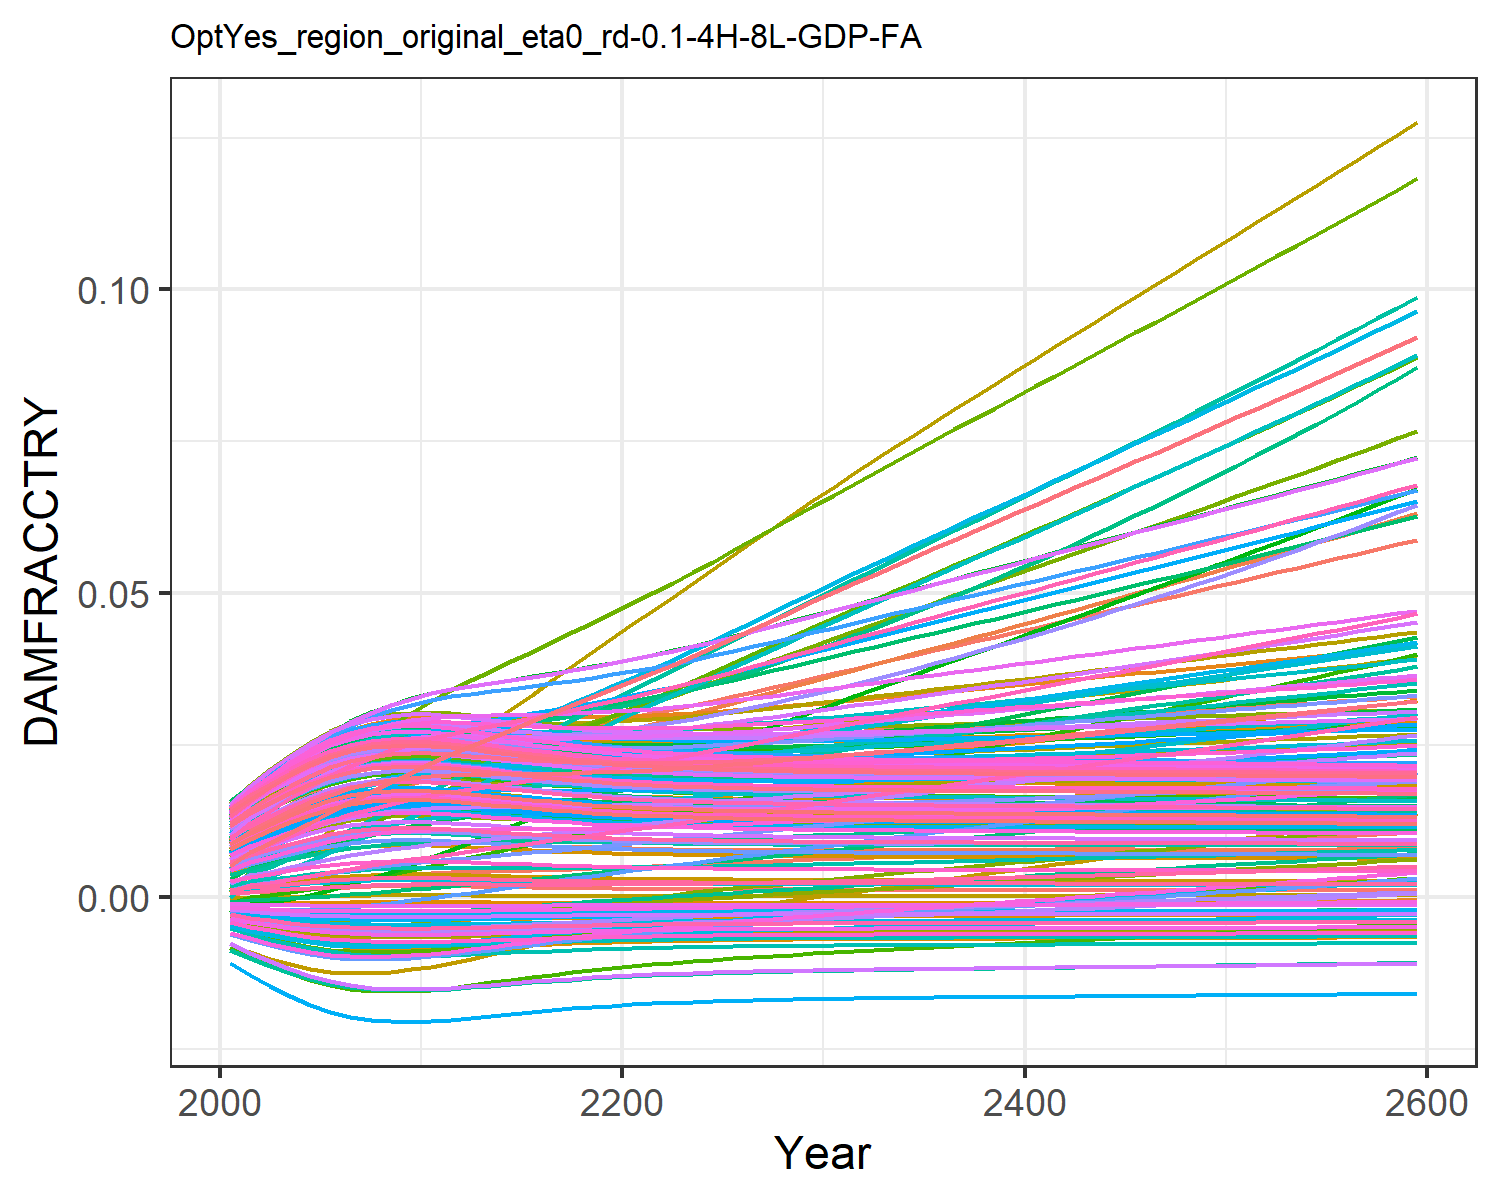

Source data for this figure (header and first rows):
0.0004944558363300738, 0.009035041868853537, 0.0010779841660710774, 0.0127878253965087, 0.00461966740140384, -0.0036702585896140017, 0.005396870574371772, -0.004468618289771348, 0.0015197870186281555, 0.007712177554695604, -0.002175850673307704, 0.01452616220537947, 0.014177142238750337, 0.011646475765467606, -0.0008179012320524119, 0.01390162019000104, 0.012861461062364172, -0.0023375822918926628, -0.004484082233695831, 0.01275811598117009, 0.004026221859281131, 0.00963568972124365, 0.014346147544533642, 0.01391696621400593
0.0007213, 0.01154, 0.001574, 0.01559, 0.00555, -0.004316, 0.008096, -0.005253, 0.001935, 0.009241, -0.002428, 0.01742, 0.01691, 0.01388, -0.0008842, 0.01675, 0.01499, -0.002692, -0.005372, 0.01512, 0.004919, 0.01156, 0.01675, 0.01646
0.0009355, 0.01339, 0.001912, 0.01787, 0.006371, -0.004853, 0.009487, -0.005906, 0.002312, 0.01058, -0.002665, 0.01979, 0.01928, 0.01582, -0.0009226, 0.01914, 0.01683, -0.00298, -0.006117, 0.01716, 0.005708, 0.01322, 0.01883, 0.01866
0.001153, 0.01531, 0.002284, 0.02009, 0.007161, -0.00534, 0.01108, -0.006501, 0.002682, 0.01185, -0.002856, 0.02211, 0.02153, 0.01767, -0.0009422, 0.02143, 0.01856, -0.003231, -0.0068, 0.0191, 0.006466, 0.01481, 0.02078, 0.02074
0.001356, 0.01715, 0.002643, 0.02208, 0.007864, -0.00575, 0.01263, -0.007003, 0.003017, 0.01297, -0.002999, 0.0242, 0.0235, 0.01932, -0.0009462, 0.02347, 0.02008, -0.003435, -0.007382, 0.02079, 0.007141, 0.01621, 0.0225, 0.02257
0.001529, 0.01882, 0.002971, 0.02375, 0.008442, -0.006071, 0.0141, -0.007398, 0.003297, 0.01389, -0.003095, 0.02598, 0.0251, 0.02067, -0.0009401, 0.02515, 0.02131, -0.003588, -0.007842, 0.02217, 0.007695, 0.01734, 0.02388, 0.02405
0.001662, 0.02028, 0.003256, 0.02505, 0.008876, -0.006303, 0.01543, -0.007684, 0.003509, 0.01457, -0.003149, 0.0274, 0.02629, 0.0217, -0.0009303, 0.02644, 0.02222, -0.003695, -0.008176, 0.02319, 0.00811, 0.01819, 0.0249, 0.02515
0.00175, 0.0215, 0.003492, 0.02598, 0.009161, -0.006449, 0.01662, -0.007865, 0.003648, 0.01502, -0.003166, 0.02844, 0.02706, 0.0224, -0.0009215, 0.02732, 0.02281, -0.003759, -0.008389, 0.02385, 0.00838, 0.01875, 0.02557, 0.02586
0.001794, 0.02253, 0.003678, 0.02657, 0.009306, -0.006521, 0.01767, -0.007954, 0.003718, 0.01524, -0.003154, 0.02915, 0.02744, 0.0228, -0.0009164, 0.02783, 0.0231, -0.003788, -0.008494, 0.02418, 0.008515, 0.01904, 0.02589, 0.02621
0.001804, 0.0234, 0.003824, 0.02689, 0.009341, -0.006536, 0.01861, -0.007972, 0.003733, 0.01528, -0.00312, 0.02959, 0.02752, 0.02297, -0.0009153, 0.02806, 0.02316, -0.003791, -0.008516, 0.02424, 0.008543, 0.01912, 0.02596, 0.02629
0.001792, 0.02419, 0.003947, 0.02706, 0.00931, -0.006517, 0.01948, -0.007948, 0.003714, 0.01522, -0.003073, 0.02988, 0.02742, 0.023, -0.0009168, 0.02811, 0.02308, -0.003777, -0.008488, 0.02416, 0.008507, 0.01907, 0.02587, 0.02619
0.001754, 0.02483, 0.004045, 0.02702, 0.009199, -0.006456, 0.0203, -0.007873, 0.003655, 0.01504, -0.00301, 0.02996, 0.0271, 0.02286, -0.0009211, 0.02794, 0.02284, -0.003745, -0.008399, 0.02388, 0.008393, 0.01886, 0.0256, 0.0259
0.001704, 0.02536, 0.004134, 0.02686, 0.009048, -0.006373, 0.02111, -0.007771, 0.003576, 0.01478, -0.002937, 0.02992, 0.02666, 0.02264, -0.0009263, 0.02766, 0.0225, -0.003702, -0.008279, 0.02351, 0.008239, 0.01858, 0.02522, 0.0255
0.001649, 0.02586, 0.00422, 0.02667, 0.008881, -0.006281, 0.02192, -0.007656, 0.003488, 0.01451, -0.002858, 0.02983, 0.02618, 0.0224, -0.0009315, 0.02733, 0.02213, -0.003654, -0.008144, 0.02309, 0.00807, 0.01827, 0.02481, 0.02506
0.001594, 0.02636, 0.004306, 0.02647, 0.008714, -0.006186, 0.02271, -0.00754, 0.003401, 0.01423, -0.002779, 0.02974, 0.02569, 0.02216, -0.0009359, 0.027, 0.02176, -0.003604, -0.008008, 0.02267, 0.007899, 0.01796, 0.02439, 0.02461
0.001542, 0.02686, 0.004396, 0.02628, 0.008554, -0.006094, 0.02351, -0.007427, 0.003318, 0.01396, -0.0027, 0.02966, 0.02522, 0.02195, -0.0009394, 0.02668, 0.0214, -0.003556, -0.007876, 0.02227, 0.007736, 0.01767, 0.02398, 0.02418
0.001494, 0.02738, 0.004491, 0.02612, 0.008408, -0.006009, 0.0243, -0.007321, 0.003241, 0.01371, -0.002624, 0.02961, 0.02479, 0.02177, -0.000942, 0.02639, 0.02107, -0.003509, -0.007752, 0.0219, 0.007585, 0.0174, 0.02361, 0.02378
0.001451, 0.02791, 0.004591, 0.026, 0.008277, -0.00593, 0.02511, -0.007225, 0.003172, 0.01348, -0.00255, 0.0296, 0.02439, 0.02163, -0.0009438, 0.02615, 0.02077, -0.003466, -0.00764, 0.02156, 0.007449, 0.01716, 0.02327, 0.02342
0.001413, 0.02846, 0.004697, 0.02591, 0.008161, -0.005859, 0.02593, -0.007138, 0.003111, 0.01328, -0.00248, 0.02962, 0.02404, 0.02154, -0.0009451, 0.02594, 0.0205, -0.003427, -0.007539, 0.02126, 0.007327, 0.01695, 0.02297, 0.0231
0.00138, 0.02903, 0.004808, 0.02586, 0.008061, -0.005797, 0.02676, -0.007061, 0.003057, 0.01311, -0.002412, 0.02967, 0.02373, 0.02149, -0.0009458, 0.02577, 0.02026, -0.003391, -0.007449, 0.02099, 0.00722, 0.01677, 0.0227, 0.02282
0.001351, 0.02961, 0.004924, 0.02584, 0.007976, -0.005741, 0.0276, -0.006993, 0.00301, 0.01295, -0.002348, 0.02976, 0.02346, 0.02147, -0.0009462, 0.02564, 0.02005, -0.003359, -0.00737, 0.02076, 0.007126, 0.01662, 0.02246, 0.02257
0.001327, 0.03022, 0.005046, 0.02586, 0.007904, -0.005693, 0.02845, -0.006933, 0.002969, 0.01282, -0.002287, 0.02988, 0.02322, 0.02149, -0.0009464, 0.02554, 0.01987, -0.00333, -0.007301, 0.02056, 0.007045, 0.01649, 0.02226, 0.02236
0.001305, 0.03087, 0.005173, 0.02591, 0.007843, -0.005651, 0.02931, -0.006882, 0.002934, 0.0127, -0.002227, 0.03004, 0.02302, 0.02155, -0.0009464, 0.02548, 0.01972, -0.003304, -0.007241, 0.02038, 0.006974, 0.01639, 0.02208, 0.02217
0.001287, 0.03157, 0.005304, 0.02599, 0.007793, -0.005614, 0.03018, -0.006837, 0.002903, 0.0126, -0.002171, 0.03023, 0.02284, 0.02164, -0.0009462, 0.02544, 0.01958, -0.003281, -0.007189, 0.02023, 0.006914, 0.01632, 0.02193, 0.02201
0.001271, 0.03228, 0.005439, 0.02609, 0.007753, -0.005582, 0.03107, -0.006798, 0.002877, 0.01251, -0.002116, 0.03045, 0.02269, 0.02176, -0.0009461, 0.02543, 0.01946, -0.00326, -0.007144, 0.0201, 0.006861, 0.01625, 0.0218, 0.02188
0.001257, 0.03301, 0.005577, 0.02621, 0.00772, -0.005555, 0.03195, -0.006764, 0.002855, 0.01243, -0.002063, 0.0307, 0.02255, 0.0219, -0.0009458, 0.02545, 0.01936, -0.003241, -0.007105, 0.01998, 0.006816, 0.01621, 0.02168, 0.02176
0.001245, 0.03376, 0.005716, 0.02634, 0.007693, -0.005531, 0.03285, -0.006735, 0.002835, 0.01237, -0.002011, 0.03096, 0.02244, 0.02207, -0.0009456, 0.02547, 0.01927, -0.003225, -0.007071, 0.01988, 0.006776, 0.01618, 0.02158, 0.02166
0.001235, 0.03451, 0.005859, 0.02649, 0.007673, -0.00551, 0.03375, -0.006709, 0.002818, 0.01231, -0.001961, 0.03123, 0.02234, 0.02225, -0.0009454, 0.02552, 0.0192, -0.003209, -0.007041, 0.0198, 0.006742, 0.01616, 0.0215, 0.02157
0.001226, 0.03527, 0.006002, 0.02666, 0.007657, -0.005492, 0.03466, -0.006687, 0.002803, 0.01226, -0.001912, 0.03151, 0.02225, 0.02245, -0.0009451, 0.02557, 0.01913, -0.003195, -0.007016, 0.01972, 0.006712, 0.01615, 0.02142, 0.02149
0.001218, 0.03604, 0.006148, 0.02683, 0.007646, -0.005476, 0.03557, -0.006667, 0.00279, 0.01222, -0.001864, 0.03181, 0.02217, 0.02266, -0.0009449, 0.02564, 0.01907, -0.003182, -0.006993, 0.01966, 0.006686, 0.01616, 0.02136, 0.02143
0.001211, 0.03681, 0.006295, 0.02701, 0.007638, -0.005462, 0.03649, -0.00665, 0.002779, 0.01218, -0.001816, 0.03211, 0.02211, 0.02289, -0.0009447, 0.02571, 0.01902, -0.00317, -0.006973, 0.0196, 0.006663, 0.01616, 0.0213, 0.02137
0.001205, 0.03758, 0.00644, 0.0272, 0.007633, -0.005449, 0.0374, -0.006635, 0.002769, 0.01215, -0.001769, 0.03241, 0.02205, 0.02313, -0.0009445, 0.0258, 0.01898, -0.003159, -0.006955, 0.01955, 0.006643, 0.01618, 0.02125, 0.02132
0.0012, 0.03833, 0.006585, 0.02738, 0.007631, -0.005438, 0.0383, -0.006621, 0.00276, 0.01212, -0.001724, 0.03272, 0.02199, 0.02337, -0.0009443, 0.02588, 0.01894, -0.003148, -0.006939, 0.0195, 0.006624, 0.0162, 0.0212, 0.02128
0.001195, 0.03908, 0.006729, 0.02758, 0.00763, -0.005427, 0.03919, -0.006608, 0.002751, 0.01209, -0.00168, 0.03302, 0.02194, 0.02363, -0.0009441, 0.02597, 0.0189, -0.003138, -0.006924, 0.01946, 0.006607, 0.01622, 0.02116, 0.02124
0.00119, 0.03983, 0.006873, 0.02777, 0.007631, -0.005418, 0.04008, -0.006596, 0.002744, 0.01206, -0.001636, 0.03333, 0.0219, 0.02389, -0.0009439, 0.02606, 0.01886, -0.003129, -0.006911, 0.01942, 0.006592, 0.01625, 0.02112, 0.0212
0.001186, 0.04058, 0.007018, 0.02797, 0.007634, -0.005409, 0.04097, -0.006585, 0.002737, 0.01204, -0.001592, 0.03364, 0.02186, 0.02416, -0.0009438, 0.02616, 0.01883, -0.00312, -0.006898, 0.01939, 0.006578, 0.01628, 0.02108, 0.02117
0.001182, 0.04133, 0.007163, 0.02817, 0.007638, -0.005401, 0.04186, -0.006575, 0.00273, 0.01202, -0.001549, 0.03395, 0.02182, 0.02444, -0.0009436, 0.02626, 0.0188, -0.003111, -0.006887, 0.01935, 0.006564, 0.01631, 0.02105, 0.02114
0.001178, 0.04208, 0.007309, 0.02837, 0.007642, -0.005393, 0.04275, -0.006566, 0.002724, 0.01199, -0.001505, 0.03426, 0.02178, 0.02473, -0.0009434, 0.02636, 0.01878, -0.003102, -0.006875, 0.01932, 0.006551, 0.01635, 0.02102, 0.02111
0.001175, 0.04283, 0.007455, 0.02857, 0.007648, -0.005385, 0.04365, -0.006556, 0.002718, 0.01197, -0.001462, 0.03457, 0.02174, 0.02502, -0.0009433, 0.02646, 0.01875, -0.003093, -0.006864, 0.01929, 0.006539, 0.01639, 0.02099, 0.02108
0.001171, 0.04358, 0.007601, 0.02878, 0.007654, -0.005378, 0.04454, -0.006547, 0.002712, 0.01195, -0.001419, 0.03488, 0.02171, 0.02532, -0.0009431, 0.02656, 0.01872, -0.003085, -0.006854, 0.01926, 0.006527, 0.01643, 0.02096, 0.02106
0.001168, 0.04433, 0.007748, 0.02898, 0.007661, -0.00537, 0.04544, -0.006538, 0.002706, 0.01193, -0.001375, 0.0352, 0.02167, 0.02562, -0.000943, 0.02667, 0.0187, -0.003076, -0.006844, 0.01923, 0.006515, 0.01647, 0.02093, 0.02103
0.001164, 0.04508, 0.007895, 0.02919, 0.007669, -0.005363, 0.04634, -0.006529, 0.0027, 0.01191, -0.001332, 0.03551, 0.02164, 0.02593, -0.0009428, 0.02677, 0.01867, -0.003068, -0.006833, 0.0192, 0.006504, 0.01652, 0.0209, 0.02101
0.001161, 0.04583, 0.008043, 0.0294, 0.007677, -0.005356, 0.04725, -0.00652, 0.002694, 0.0119, -0.001288, 0.03583, 0.0216, 0.02624, -0.0009426, 0.02688, 0.01865, -0.003059, -0.006823, 0.01917, 0.006492, 0.01656, 0.02087, 0.02098
0.001157, 0.04658, 0.008191, 0.02961, 0.007685, -0.005349, 0.04815, -0.006512, 0.002689, 0.01188, -0.001245, 0.03614, 0.02157, 0.02656, -0.0009425, 0.02699, 0.01862, -0.003051, -0.006813, 0.01915, 0.006481, 0.01661, 0.02084, 0.02096
0.001154, 0.04733, 0.00834, 0.02982, 0.007694, -0.005342, 0.04906, -0.006503, 0.002683, 0.01186, -0.001201, 0.03645, 0.02154, 0.02689, -0.0009423, 0.02709, 0.0186, -0.003042, -0.006803, 0.01912, 0.006469, 0.01665, 0.02081, 0.02093
0.001151, 0.04809, 0.00849, 0.03003, 0.007702, -0.005334, 0.04997, -0.006494, 0.002677, 0.01184, -0.001157, 0.03677, 0.0215, 0.02722, -0.0009421, 0.0272, 0.01857, -0.003034, -0.006793, 0.01909, 0.006457, 0.0167, 0.02078, 0.02091
0.001147, 0.04884, 0.00864, 0.03024, 0.007712, -0.005327, 0.05089, -0.006485, 0.002672, 0.01182, -0.001113, 0.03709, 0.02147, 0.02755, -0.0009419, 0.02731, 0.01854, -0.003025, -0.006783, 0.01906, 0.006446, 0.01675, 0.02075, 0.02088
0.001144, 0.0496, 0.008791, 0.03046, 0.007721, -0.00532, 0.05181, -0.006476, 0.002666, 0.0118, -0.001069, 0.0374, 0.02143, 0.02789, -0.0009417, 0.02742, 0.01852, -0.003016, -0.006772, 0.01903, 0.006434, 0.0168, 0.02073, 0.02086
0.00114, 0.05035, 0.008942, 0.03067, 0.00773, -0.005312, 0.05273, -0.006467, 0.00266, 0.01178, -0.001024, 0.03772, 0.0214, 0.02824, -0.0009415, 0.02753, 0.01849, -0.003008, -0.006762, 0.019, 0.006422, 0.01686, 0.0207, 0.02083
0.001137, 0.05111, 0.009094, 0.03088, 0.00774, -0.005305, 0.05365, -0.006458, 0.002654, 0.01176, -0.0009792, 0.03803, 0.02136, 0.02859, -0.0009413, 0.02763, 0.01847, -0.002999, -0.006751, 0.01897, 0.00641, 0.01691, 0.02067, 0.02081
0.001133, 0.05187, 0.009247, 0.0311, 0.00775, -0.005297, 0.05458, -0.006448, 0.002648, 0.01174, -0.0009342, 0.03835, 0.02133, 0.02894, -0.0009411, 0.02774, 0.01844, -0.00299, -0.00674, 0.01894, 0.006398, 0.01696, 0.02063, 0.02078
0.001129, 0.05263, 0.009401, 0.03131, 0.00776, -0.005289, 0.05551, -0.006439, 0.002642, 0.01172, -0.000889, 0.03867, 0.02129, 0.0293, -0.0009409, 0.02785, 0.01841, -0.002981, -0.006729, 0.01891, 0.006385, 0.01701, 0.0206, 0.02076
0.001126, 0.0534, 0.009556, 0.03153, 0.007771, -0.005281, 0.05645, -0.006429, 0.002636, 0.0117, -0.0008435, 0.03899, 0.02125, 0.02967, -0.0009407, 0.02796, 0.01839, -0.002972, -0.006718, 0.01888, 0.006373, 0.01707, 0.02057, 0.02073
0.001122, 0.05416, 0.009711, 0.03175, 0.007781, -0.005273, 0.05739, -0.006419, 0.002629, 0.01167, -0.0007977, 0.03931, 0.02122, 0.03004, -0.0009405, 0.02807, 0.01836, -0.002963, -0.006707, 0.01884, 0.00636, 0.01713, 0.02054, 0.0207
0.001118, 0.05493, 0.009868, 0.03197, 0.007792, -0.005265, 0.05834, -0.006409, 0.002623, 0.01165, -0.0007517, 0.03963, 0.02118, 0.03041, -0.0009402, 0.02818, 0.01833, -0.002954, -0.006695, 0.01881, 0.006347, 0.01718, 0.02051, 0.02067
0.001114, 0.0557, 0.01002, 0.03219, 0.007803, -0.005257, 0.05928, -0.006399, 0.002617, 0.01163, -0.0007054, 0.03995, 0.02114, 0.03079, -0.00094, 0.02829, 0.0183, -0.002944, -0.006684, 0.01878, 0.006334, 0.01724, 0.02048, 0.02065
0.001111, 0.05647, 0.01018, 0.03241, 0.007814, -0.005249, 0.06024, -0.006389, 0.00261, 0.01161, -0.0006588, 0.04027, 0.0211, 0.03118, -0.0009397, 0.0284, 0.01827, -0.002935, -0.006672, 0.01875, 0.006321, 0.0173, 0.02044, 0.02062
0.001107, 0.05725, 0.01034, 0.03263, 0.007825, -0.00524, 0.06119, -0.006379, 0.002604, 0.01159, -0.000612, 0.04059, 0.02106, 0.03157, -0.0009395, 0.02851, 0.01824, -0.002925, -0.00666, 0.01871, 0.006307, 0.01736, 0.02041, 0.02059
0.001103, 0.05803, 0.0105, 0.03285, 0.007837, -0.005232, 0.06216, -0.006368, 0.002597, 0.01156, -0.0005648, 0.04091, 0.02102, 0.03196, -0.0009392, 0.02863, 0.01821, -0.002916, -0.006648, 0.01868, 0.006294, 0.01742, 0.02038, 0.02056
0.001099, 0.05881, 0.01066, 0.03308, 0.007848, -0.005223, 0.06312, -0.006358, 0.00259, 0.01154, -0.0005174, 0.04124, 0.02098, 0.03236, -0.0009389, 0.02874, 0.01818, -0.002906, -0.006636, 0.01864, 0.00628, 0.01748, 0.02034, 0.02053
